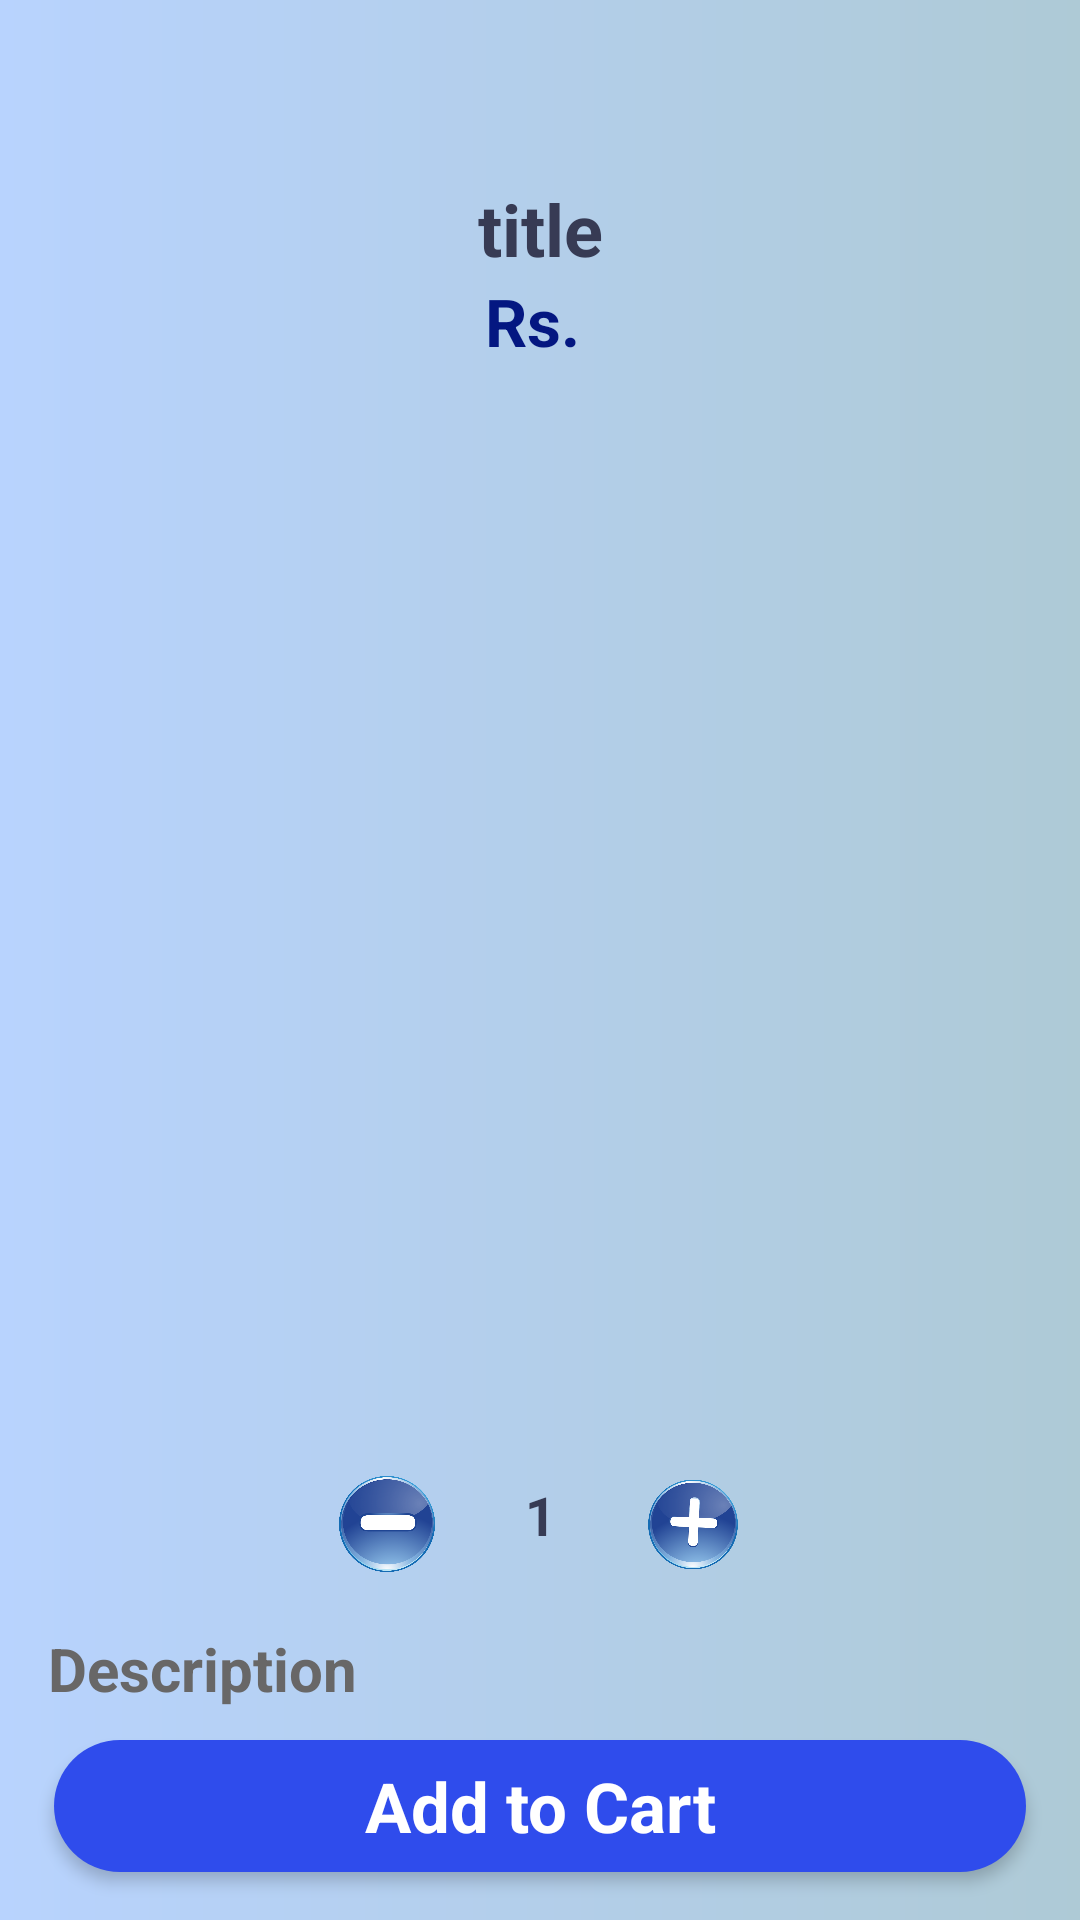

Here is an Android app screen rendered from its layout file. Give the layout XML and the strings, colors and styles it references.
<!-- AndroidManifest.xml: application theme Theme.InFood -->
<!-- res/layout/activity_show_detail.xml -->
<?xml version="1.0" encoding="utf-8"?>
<androidx.constraintlayout.widget.ConstraintLayout xmlns:android="http://schemas.android.com/apk/res/android"
    xmlns:app="http://schemas.android.com/apk/res-auto"
    xmlns:tools="http://schemas.android.com/tools"
    android:layout_width="match_parent"
    android:layout_height="match_parent"
    tools:context=".ShowDetailActivity"
    android:background="@drawable/background">

    <ScrollView
        android:id="@+id/scrollView2"
        android:layout_width="match_parent"
        android:layout_height="match_parent">

        <LinearLayout
            android:layout_width="match_parent"
            android:layout_height="wrap_content"
            android:orientation="vertical">

            <TextView
                android:id="@+id/titleTxt"
                android:layout_width="match_parent"
                android:layout_height="wrap_content"
                android:layout_marginTop="60dp"
                android:text="title"
                android:textAlignment="center"
                android:textColor="#373b54"
                android:textSize="24sp"
                android:textStyle="bold" />

            <TextView
                android:id="@+id/priceTxt"
                android:layout_width="match_parent"
                android:layout_height="wrap_content"
                android:text="Rs. "
                android:textAlignment="center"
                android:textColor="#041781"
                android:textSize="22sp"
                android:textStyle="bold" />

            <ImageView
                android:id="@+id/picfood"
                android:layout_width="match_parent"
                android:layout_height="368dp"
                app:srcCompat="@drawable/pizza" />

            <LinearLayout
                android:layout_width="match_parent"
                android:layout_height="37dp"
                android:gravity="center"
                android:orientation="horizontal">

                <ImageView
                    android:id="@+id/minusBtn"
                    android:layout_width="32dp"
                    android:layout_height="32dp"
                    app:srcCompat="@drawable/minus" />

                <TextView
                    android:id="@+id/numberOrderTxt"
                    android:layout_width="38dp"
                    android:layout_height="31dp"
                    android:layout_marginStart="16dp"
                    android:layout_marginEnd="16dp"
                    android:text="1"
                    android:textAlignment="center"
                    android:textColor="#373b54"
                    android:textSize="18sp"
                    android:textStyle="bold" />

                <ImageView
                    android:id="@+id/plusBtn"
                    android:layout_width="32dp"
                    android:layout_height="35dp"
                    app:srcCompat="@drawable/plus" />
            </LinearLayout>

            <TextView
                android:id="@+id/descriptionTxt"
                android:layout_width="match_parent"
                android:layout_height="wrap_content"
                android:layout_margin="16dp"
                android:text="Description"
                android:textColor="#686767"
                android:textSize="20sp"
                android:textStyle="bold" />

        </LinearLayout>
    </ScrollView>

    <TextView
        android:id="@+id/addToCartBtn"
        android:layout_width="324dp"
        android:layout_height="44dp"
        android:layout_margin="16dp"
        android:background="@drawable/bluebtn"
        android:elevation="3dp"
        android:gravity="center"
        android:text="Add to Cart"
        android:textColor="#ffffff"
        android:textSize="23sp"
        android:textStyle="bold"
        app:layout_constraintBottom_toBottomOf="@+id/scrollView2"
        app:layout_constraintEnd_toEndOf="parent"
        app:layout_constraintStart_toStartOf="parent" />
</androidx.constraintlayout.widget.ConstraintLayout>
<!-- resources referenced by this layout -->
<resources>
  <!-- drawable background (drawable) -->
  <?xml version="1.0" encoding="utf-8"?>
  
  <shape xmlns:android="http://schemas.android.com/apk/res/android">
  
      <gradient
          android:startColor="#B8D3FE"
          android:endColor="#AECAD6"
          />
  
  </shape>
  <!-- drawable bluebtn (drawable) -->
  <?xml version="1.0" encoding="utf-8"?>
  
  <selector xmlns:android="http://schemas.android.com/apk/res/android">
      <item>
          <shape android:shape="rectangle">
              <solid android:color="#2F4CEC"/>
              <corners android:radius="50dp"/>
          </shape>
      </item>
  </selector>
  <!-- drawable minus: png bitmap (drawable, 65854 bytes) -->
  <!-- drawable plus: png bitmap (drawable, 72494 bytes) -->
  <style name="Theme.InFood" parent="Theme.MaterialComponents.DayNight.NoActionBar">
          
          <item name="colorPrimary">@color/purple_500</item>
          <item name="colorPrimaryVariant">#B8D3FE</item>
          <item name="colorOnPrimary">@color/white</item>
          
          <item name="colorSecondary">@color/teal_200</item>
          <item name="colorSecondaryVariant">@color/teal_700</item>
          <item name="colorOnSecondary">@color/black</item>
          
          <item name="android:statusBarColor" tools:targetApi="l">?attr/colorPrimaryVariant</item>
          
      </style>
  <!-- not gathered from this repository: default colours our renderer supplied (Android Studio template values) -->
  <color name="purple_500">#FF6200EE</color>
  <color name="teal_200">#FF03DAC5</color>
  <color name="teal_700">#FF018786</color>
  <color name="black">#FF000000</color>
  <color name="white">#FFFFFFFF</color>
</resources>
